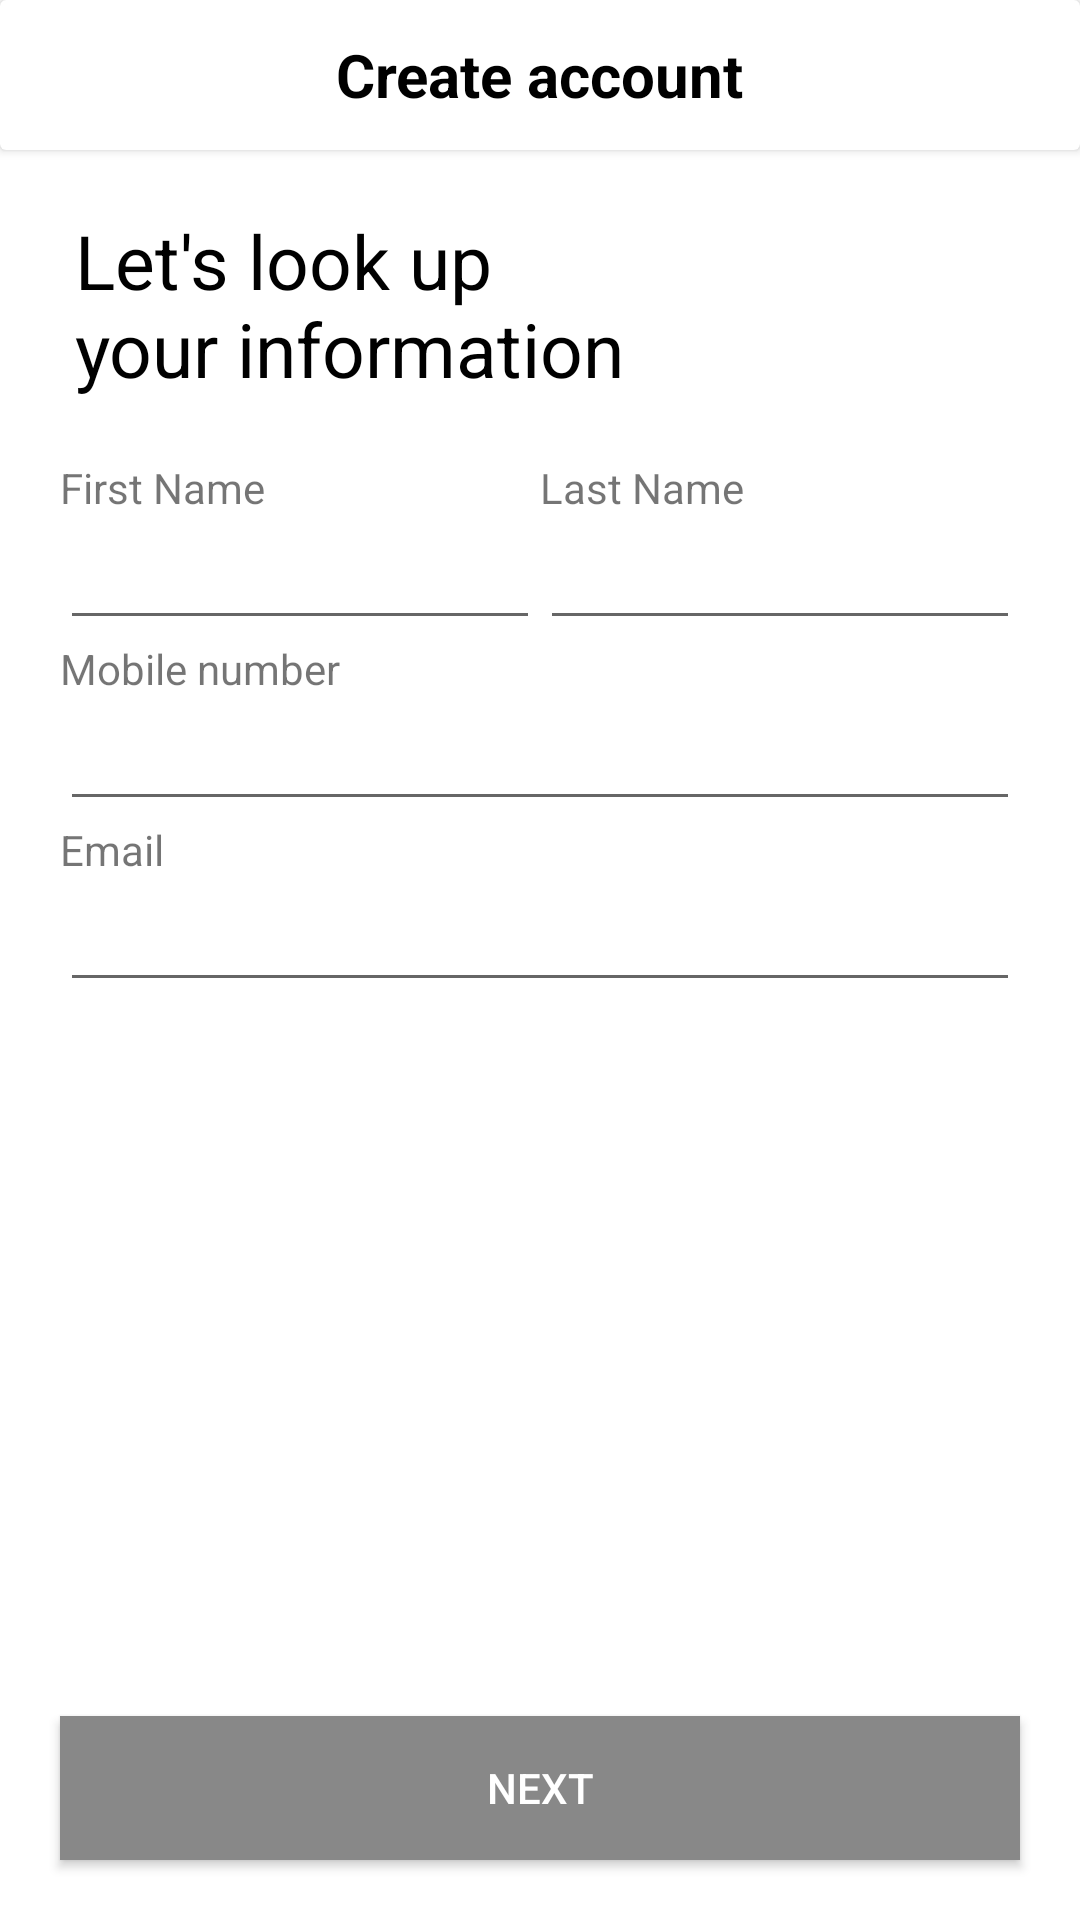

The Android layout XML behind this screen, and the referenced resources:
<!-- AndroidManifest.xml: application theme AppTheme -->
<!-- res/layout/activity_rs_pasnal_info.xml -->
<?xml version="1.0" encoding="utf-8"?>
<RelativeLayout xmlns:android="http://schemas.android.com/apk/res/android"
    xmlns:app="http://schemas.android.com/apk/res-auto"
    xmlns:tools="http://schemas.android.com/tools"
    android:layout_width="match_parent"
    android:layout_height="match_parent"
    android:background="@color/white"
    android:orientation="vertical"
    tools:context=".ResidencySecretery.RSPasnalInfoActivity">


    <LinearLayout
        android:layout_width="match_parent"
        android:layout_height="wrap_content"
        android:orientation="vertical">

        <androidx.cardview.widget.CardView
            android:layout_width="match_parent"
            android:layout_height="50dp">

            <ImageView
                android:layout_width="wrap_content"
                android:layout_height="wrap_content"
                android:layout_gravity="center|start"
                android:layout_marginLeft="20dp"
                android:onClick="back"
                android:src="@drawable/ic_arrow_back_black_24dp" />


            <TextView
                android:layout_width="wrap_content"
                android:layout_height="wrap_content"
                android:layout_gravity="center"
                android:text="@string/registration"
                android:textColor="@color/black"
                android:textSize="20dp"
                android:textStyle="bold" />

        </androidx.cardview.widget.CardView>

        <ScrollView
            android:layout_width="fill_parent"
            android:layout_height="fill_parent"
            android:layout_marginBottom="70dp"
            android:isScrollContainer="true">

            <LinearLayout
                android:layout_width="match_parent"
                android:layout_height="wrap_content"
                android:orientation="vertical">

        <TextView
            android:layout_width="wrap_content"
            android:layout_height="match_parent"
            android:layout_marginLeft="25dp"
            android:layout_marginTop="20dp"
            android:layout_marginBottom="20dp"
            android:text="@string/registration_titla"
            android:textColor="@color/black"
            android:textSize="25dp" />


        <LinearLayout
            android:layout_width="match_parent"
            android:layout_height="wrap_content"
            android:layout_marginLeft="20dp"
            android:layout_marginRight="20dp"
            android:orientation="vertical">

            <LinearLayout
                android:layout_width="match_parent"
                android:layout_height="wrap_content"
                android:orientation="horizontal">

                <LinearLayout
                    android:layout_width="match_parent"
                    android:layout_height="wrap_content"
                    android:layout_weight="1"
                    android:orientation="vertical">

                    <TextView
                        android:layout_width="wrap_content"
                        android:layout_height="match_parent"
                        android:text="@string/first_name" />

                    <EditText
                        android:id="@+id/et_firstname"
                        android:layout_width="match_parent"
                        android:layout_height="wrap_content"
                        android:maxLength="15"
                        android:inputType="text" />
                </LinearLayout>

                <LinearLayout
                    android:layout_width="match_parent"
                    android:layout_height="wrap_content"
                    android:layout_weight="1"
                    android:orientation="vertical">

                    <TextView
                        android:layout_width="wrap_content"
                        android:layout_height="match_parent"
                        android:text="@string/last_name" />

                    <EditText
                        android:id="@+id/et_lastname"
                        android:layout_width="match_parent"
                        android:layout_height="wrap_content"
                        android:inputType="text" />
                </LinearLayout>
            </LinearLayout>


            <TextView
                android:layout_width="wrap_content"
                android:layout_height="match_parent"
                android:text="@string/mobilenumber" />

            <EditText
                android:id="@+id/et_mobilenumber"
                android:layout_width="match_parent"
                android:layout_height="wrap_content"
                android:inputType="number"
                android:maxLength="10" />


            <TextView
                android:layout_width="wrap_content"
                android:layout_height="match_parent"
                android:text="@string/email" />

            <EditText
                android:id="@+id/et_email"
                android:layout_width="match_parent"
                android:layout_height="wrap_content"
                android:inputType="textEmailAddress" />


        </LinearLayout>


            </LinearLayout>
        </ScrollView>


    </LinearLayout>


    <Button
        android:id="@+id/btn_next"
        android:layout_width="match_parent"
        android:layout_height="wrap_content"
        android:layout_alignParentBottom="true"
        android:layout_margin="20dp"
        android:text="@string/next"
        android:background="@color/appcolor"
        android:textColor="@color/white" />


</RelativeLayout>
<!-- resources referenced by this layout -->
<resources>
  <color name="appcolor">#888888</color>
  <color name="black">#000000</color>
  <color name="white">#FFFFFF</color>
  <string name="email">Email</string>
  <string name="first_name">First Name</string>
  <string name="last_name">Last Name</string>
  <string name="mobilenumber">Mobile number</string>
  <string name="next">Next</string>
  <string name="registration">Create account</string>
  <string name="registration_titla">Let\'s look up \nyour information</string>
  <style name="AppTheme" parent="Theme.AppCompat.Light.NoActionBar">
          
          <item name="colorPrimary">@color/colorPrimary</item>
          <item name="colorPrimaryDark">@color/colorPrimaryDark</item>
          <item name="colorAccent">@color/colorAccent</item>
  
  
          <item name="android:windowContentTransitions">true</item>
          <item name="windowNoTitle">true</item>
          <item name="windowActionBar">false</item>
  
      </style>
  <color name="colorPrimary">#888888</color>
  <color name="colorPrimaryDark">#888888</color>
  <color name="colorAccent">#000000</color>
</resources>
